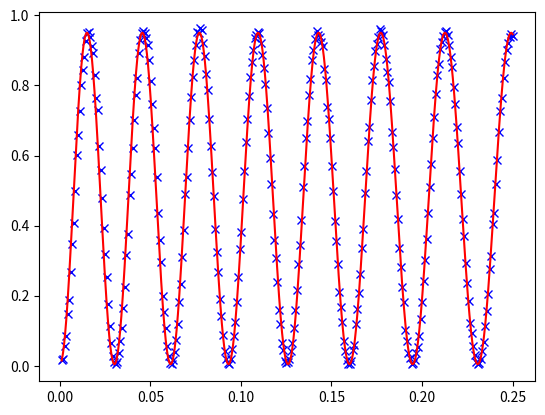

The script that saved this image:
import numpy as np
import matplotlib.pyplot as plt
from scipy.optimize import curve_fit
x = np.linspace(0.001, 0.25, 300)
y = np.array(
    [0.01806641, 0.01855469, 0.05712891, 0.0859375 , 0.1484375 , 0.18847656
, 0.26806641, 0.34814453, 0.40869141, 0.49951172, 0.60058594, 0.65966797
, 0.72753906, 0.80224609, 0.84423828, 0.88232422, 0.92724609, 0.94921875
, 0.95361328, 0.9375    , 0.91308594, 0.89160156, 0.82861328, 0.76318359
, 0.72900391, 0.62695312, 0.55761719, 0.47851562, 0.39355469, 0.31787109
, 0.25390625, 0.17675781, 0.11230469, 0.06445312, 0.02832031, 0.01025391
, 0.00585938, 0.01025391, 0.03662109, 0.0703125 , 0.10791016, 0.16455078
, 0.22558594, 0.31738281, 0.37597656, 0.48779297, 0.54785156, 0.62011719
, 0.70214844, 0.77392578, 0.82226562, 0.89208984, 0.92822266, 0.94824219
, 0.95654297, 0.95019531, 0.93652344, 0.91503906, 0.87255859, 0.81201172
, 0.74804688, 0.67773438, 0.62158203, 0.53857422, 0.43701172, 0.35791016
, 0.29541016, 0.19970703, 0.15283203, 0.10742188, 0.05761719, 0.02832031
, 0.00683594, 0.00439453, 0.01708984, 0.0390625 , 0.07421875, 0.11816406
, 0.18310547, 0.23291016, 0.31103516, 0.38671875, 0.48925781, 0.53955078
, 0.62011719, 0.70117188, 0.76611328, 0.82275391, 0.87207031, 0.91455078
, 0.95361328, 0.94970703, 0.96240234, 0.95703125, 0.92089844, 0.8828125
, 0.83203125, 0.78564453, 0.703125  , 0.62744141, 0.55371094, 0.48583984
, 0.39160156, 0.32470703, 0.26904297, 0.19042969, 0.14355469, 0.08837891
, 0.04296875, 0.02050781, 0.00683594, 0.00390625, 0.01953125, 0.04736328
, 0.0859375 , 0.12548828, 0.18212891, 0.25292969, 0.33349609, 0.38232422
, 0.47607422, 0.55664062, 0.63867188, 0.70410156, 0.77050781, 0.82373047
, 0.86767578, 0.90136719, 0.93457031, 0.94238281, 0.95214844, 0.94824219
, 0.92236328, 0.88671875, 0.85058594, 0.80517578, 0.73535156, 0.66357422
, 0.59423828, 0.51953125, 0.43261719, 0.35839844, 0.30810547, 0.23925781
, 0.15966797, 0.11816406, 0.06640625, 0.04443359, 0.01513672, 0.00830078
, 0.01123047, 0.01953125, 0.04296875, 0.06640625, 0.10888672, 0.16064453
, 0.21728516, 0.29101562, 0.34423828, 0.41650391, 0.50976562, 0.56933594
, 0.65039062, 0.69873047, 0.77246094, 0.81738281, 0.87207031, 0.90234375
, 0.93212891, 0.95605469, 0.94482422, 0.93847656, 0.92431641, 0.91259766
, 0.84765625, 0.81542969, 0.73828125, 0.70410156, 0.65136719, 0.56982422
, 0.49853516, 0.41210938, 0.35595703, 0.29150391, 0.21044922, 0.16699219
, 0.12402344, 0.07128906, 0.04345703, 0.01806641, 0.00585938, 0.00585938
, 0.01416016, 0.04492188, 0.05908203, 0.11865234, 0.16113281, 0.20800781
, 0.26220703, 0.3359375 , 0.39160156, 0.49267578, 0.55517578, 0.64111328
, 0.68164062, 0.75732422, 0.81591797, 0.85449219, 0.8984375 , 0.91796875
, 0.93798828, 0.96191406, 0.95507812, 0.94287109, 0.91503906, 0.87646484
, 0.83837891, 0.80908203, 0.75585938, 0.66699219, 0.62451172, 0.56054688
, 0.48876953, 0.41796875, 0.33496094, 0.28320312, 0.22412109, 0.18310547
, 0.10253906, 0.07080078, 0.03710938, 0.02099609, 0.00634766, 0.00878906
, 0.01806641, 0.03564453, 0.05371094, 0.0859375 , 0.13476562, 0.18261719
, 0.24267578, 0.30175781, 0.36230469, 0.43505859, 0.50878906, 0.57470703
, 0.65087891, 0.70996094, 0.77685547, 0.82910156, 0.86035156, 0.90332031
, 0.92285156, 0.94189453, 0.95166016, 0.95410156, 0.94238281, 0.91650391
, 0.88183594, 0.8515625 , 0.79589844, 0.74560547, 0.68017578, 0.63574219
, 0.55517578, 0.49023438, 0.41748047, 0.37109375, 0.29248047, 0.23583984
, 0.18457031, 0.12207031, 0.09326172, 0.05664062, 0.03173828, 0.01123047
, 0.00488281, 0.00683594, 0.01904297, 0.04345703, 0.06933594, 0.11425781
, 0.15673828, 0.20507812, 0.27734375, 0.31201172, 0.40478516, 0.43505859
, 0.51953125, 0.58837891, 0.66748047, 0.72705078, 0.76367188, 0.82177734
, 0.86572266, 0.90185547, 0.91992188, 0.93847656, 0.94775391, 0.94189453]
)
def fit_function(x_values, y_values, function, init_params):
    fitparams, conv = curve_fit(
        function, 
        x_values, 
        y_values, 
        init_params,
        maxfev=100000, 
        bounds=(
            [-0.53, 1, 1, 0, 0.45], 
            [-.47, 1000, 100, 1000, 0.55]
        )
    )
    y_fit = function(x_values, *fitparams)
    
    return fitparams, y_fit


fitparams, _ = fit_function(
    x, y, 
    lambda x, A, k, l, p, B: A * (np.cos(k*x + l * (1 - np.exp(-p*x)))) + B,
    [-.5, 160, 16, 2, 0.5]
)
print(fitparams)
A,k,l,p,B = fitparams
# A, k, l, B = fit_function2(
#     x, y, 
#     lambda x, A, k, l, B: A * (np.cos(k * (x) + l * np.sqrt(x))) + B,
#     [-.45, 40, 7, 0.5],
#     [.001, .1, .01, .001]
# )
# A, k, l, B = [-.45, 40, 7, 0.5]
x_ext = np.linspace(x[0], x[-1], 10000)
extended_y_fit = A * (np.cos(k*x_ext + l * (1-np.exp(-p*x_ext)))) + B
plt.plot(x, y, "bx")
plt.plot(x_ext, extended_y_fit, color='red')
plt.show()
